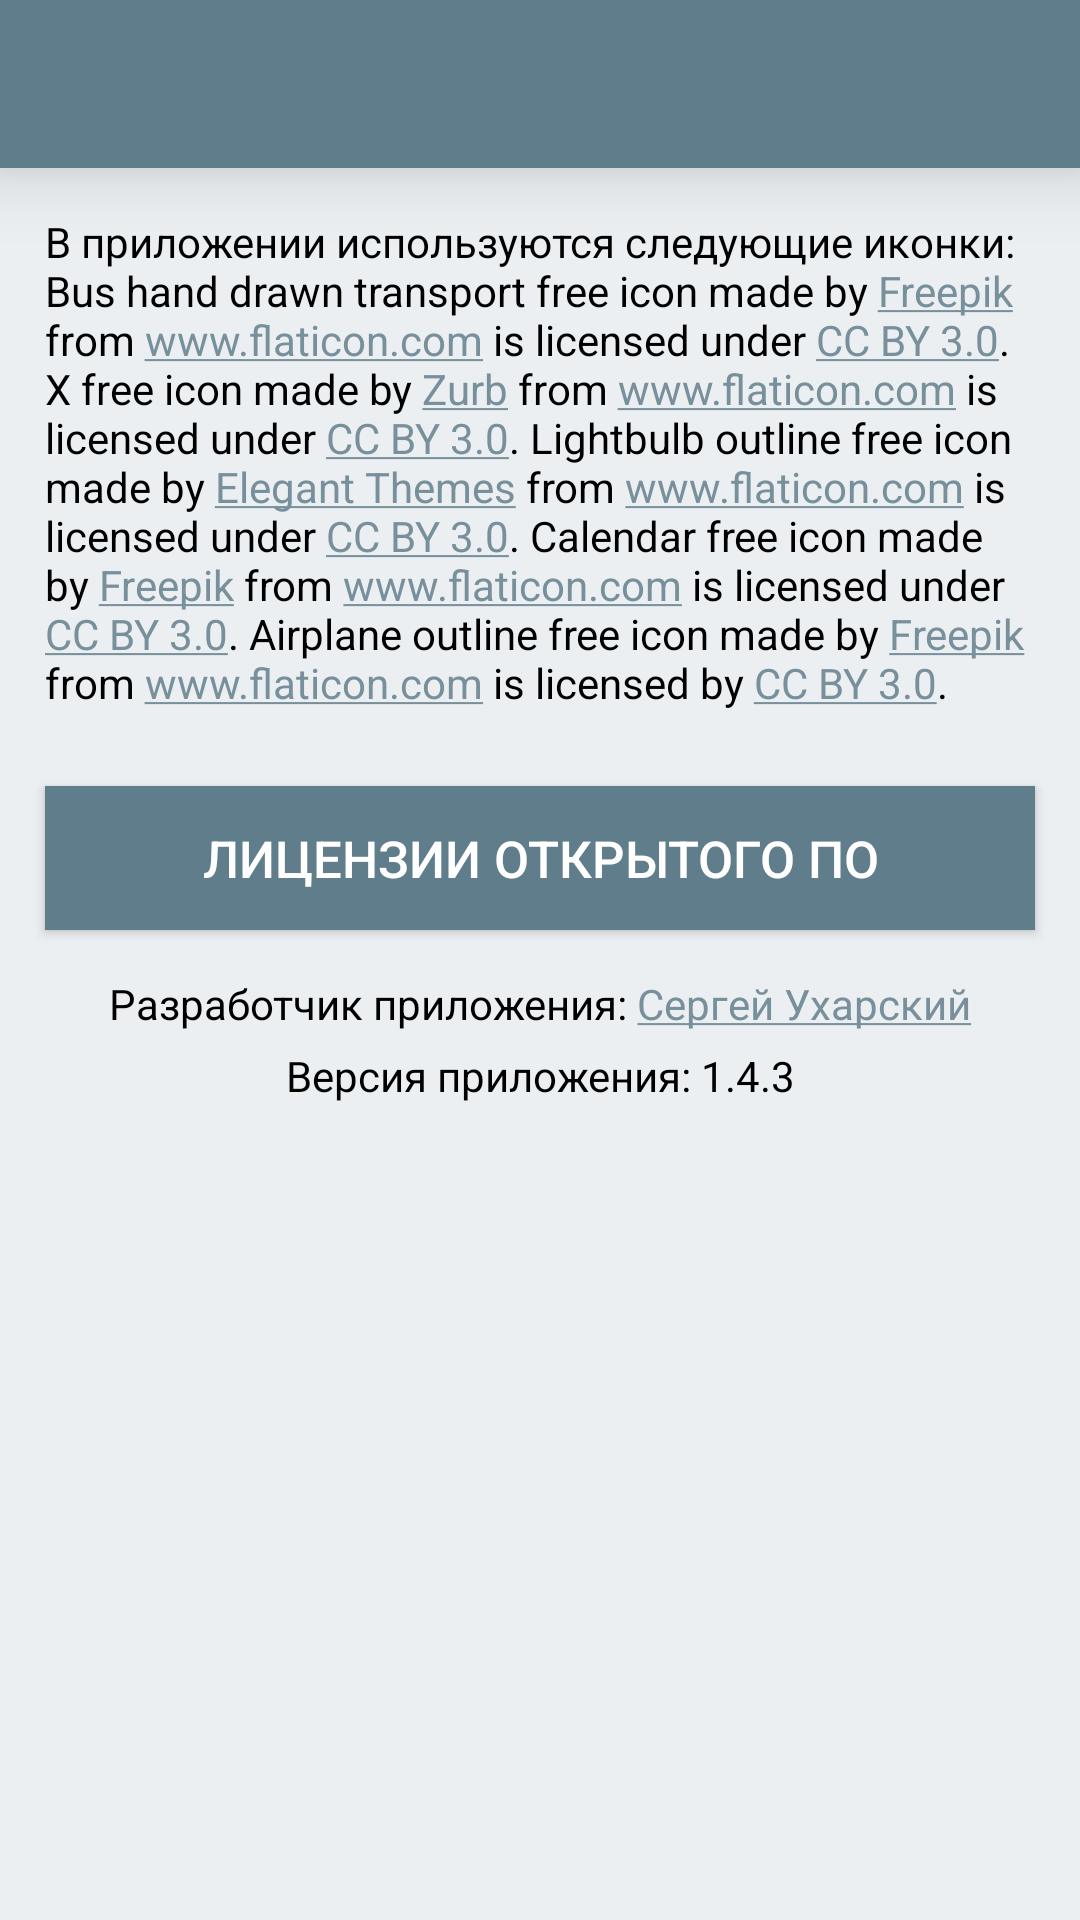

The Android layout XML behind this screen, and the referenced resources:
<!-- AndroidManifest.xml: application theme AppTheme -->
<!-- res/layout/activity_about.xml -->
<?xml version="1.0" encoding="utf-8"?>
<LinearLayout xmlns:android="http://schemas.android.com/apk/res/android"
    android:id="@+id/adViewAboutActivity"
    android:layout_width="match_parent"
    android:layout_height="match_parent"
    android:orientation="vertical"
    android:background="@color/background" >

    <include
        android:id="@+id/toolbar"
        layout="@layout/toolbar" />

    <ScrollView xmlns:android="http://schemas.android.com/apk/res/android"
        android:layout_width="match_parent"
        android:layout_height="0dp"
        android:layout_weight="1" >

        <LinearLayout xmlns:android="http://schemas.android.com/apk/res/android"
            android:layout_width="match_parent"
            android:layout_height="wrap_content"
            android:orientation="vertical"
            android:background="@color/background" >

            <TextView
                android:id="@+id/about_icons"
                android:layout_width="match_parent"
                android:layout_height="wrap_content"
                android:padding="15sp"
                android:text="@string/about_text"
                android:textSize="14sp"
                android:textColor="@color/text_color"
                android:textColorLink="@color/text_color_link" />

            <Button
                android:id="@+id/btnLicense"
                android:onClick="btnLicenseOnClick"
                android:layout_width="match_parent"
                android:layout_height="wrap_content"
                android:layout_marginTop="10sp"
                android:layout_marginBottom="10sp"
                android:layout_marginLeft="15sp"
                android:layout_marginRight="15sp"
                android:layout_gravity="center"
                android:background="@color/primary"
                android:padding="10sp"
                android:text="@string/button_license"
                android:textSize="17sp"
                android:textColor="@color/text_color_white" />

            <TextView
                android:id="@+id/about_developer"
                android:layout_width="match_parent"
                android:layout_height="wrap_content"
                android:gravity="center"
                android:padding="5sp"
                android:text="@string/about_developer"
                android:textSize="14sp"
                android:textColor="@color/text_color"
                android:textColorLink="@color/text_color_link" />

            <TextView
                android:layout_width="match_parent"
                android:layout_height="wrap_content"
                android:gravity="center"
                android:text="@string/about_version"
                android:textSize="14sp"
                android:textColor="@color/text_color" />

        </LinearLayout>
    </ScrollView>
</LinearLayout>
<!-- res/layout/toolbar.xml (included above) -->
<?xml version="1.0" encoding="utf-8"?>
<android.support.v7.widget.Toolbar
    xmlns:android="http://schemas.android.com/apk/res/android"
    xmlns:tools="http://schemas.android.com/tools"
    android:layout_width="match_parent"
    android:layout_height="wrap_content"
    android:elevation="15dp"
    android:background="@color/primary"
    android:theme="@style/ThemeOverlay.AppCompat.Dark.ActionBar"
    tools:ignore="UnusedAttribute" />
<!-- resources referenced by this layout -->
<resources>
  <item name="background" type="color">#ECEFF1</item>
  <item name="primary" type="color">#607D8B</item>
  <item name="text_color" type="color">#000</item>
  <item name="text_color_link" type="color">#78909C</item>
  <item name="text_color_white" type="color">#FFF</item>
  <string name="about_developer">Разработчик приложения: <a href="http://vk.com/id5170658" title="Сергей Ухарский">Сергей Ухарский</a></string>
  <string name="about_text">В приложении используются следующие иконки:
          Bus hand drawn transport free icon made by <a href="http://www.freepik.com" title="Freepik">Freepik</a> from <a href="http://www.flaticon.com" title="Flaticon">www.flaticon.com</a> is licensed under <a href="http://creativecommons.org/licenses/by/3.0/" title="Creative Commons BY 3.0">CC BY 3.0</a>.
          X free icon made by <a href="http://www.zurb.com" title="Zurb">Zurb</a> from <a href="http://www.flaticon.com" title="Flaticon">www.flaticon.com</a> is licensed under <a href="http://creativecommons.org/licenses/by/3.0/" title="Creative Commons BY 3.0">CC BY 3.0</a>.
          Lightbulb outline free icon made by <a href="http://www.elegantthemes.com" title="Elegant Themes">Elegant Themes</a> from <a href="http://www.flaticon.com" title="Flaticon">www.flaticon.com</a> is licensed under <a href="http://creativecommons.org/licenses/by/3.0/" title="Creative Commons BY 3.0">CC BY 3.0</a>.
          Calendar free icon made by <a href="http://www.freepik.com" title="Freepik">Freepik</a> from <a href="http://www.flaticon.com" title="Flaticon">www.flaticon.com</a> is licensed under <a href="http://creativecommons.org/licenses/by/3.0/" title="Creative Commons BY 3.0">CC BY 3.0</a>.
          Airplane outline free icon made by <a href="http://www.freepik.com" title="Freepik">Freepik</a> from <a href="http://www.flaticon.com" title="Flaticon">www.flaticon.com</a> is licensed by <a href="http://creativecommons.org/licenses/by/3.0/" title="Creative Commons BY 3.0">CC BY 3.0</a>.
      </string>
  <string name="about_version">Версия приложения: 1.4.3</string>
  <string name="button_license">Лицензии открытого ПО</string>
  <style name="AppTheme" parent="Theme.AppCompat.Light.DarkActionBar">
          <item name="colorAccent">@color/primary</item>
          <item name="colorPrimary">@color/primary</item>
          <item name="windowActionBar">false</item>
          <item name="windowNoTitle">true</item>
      </style>
</resources>
